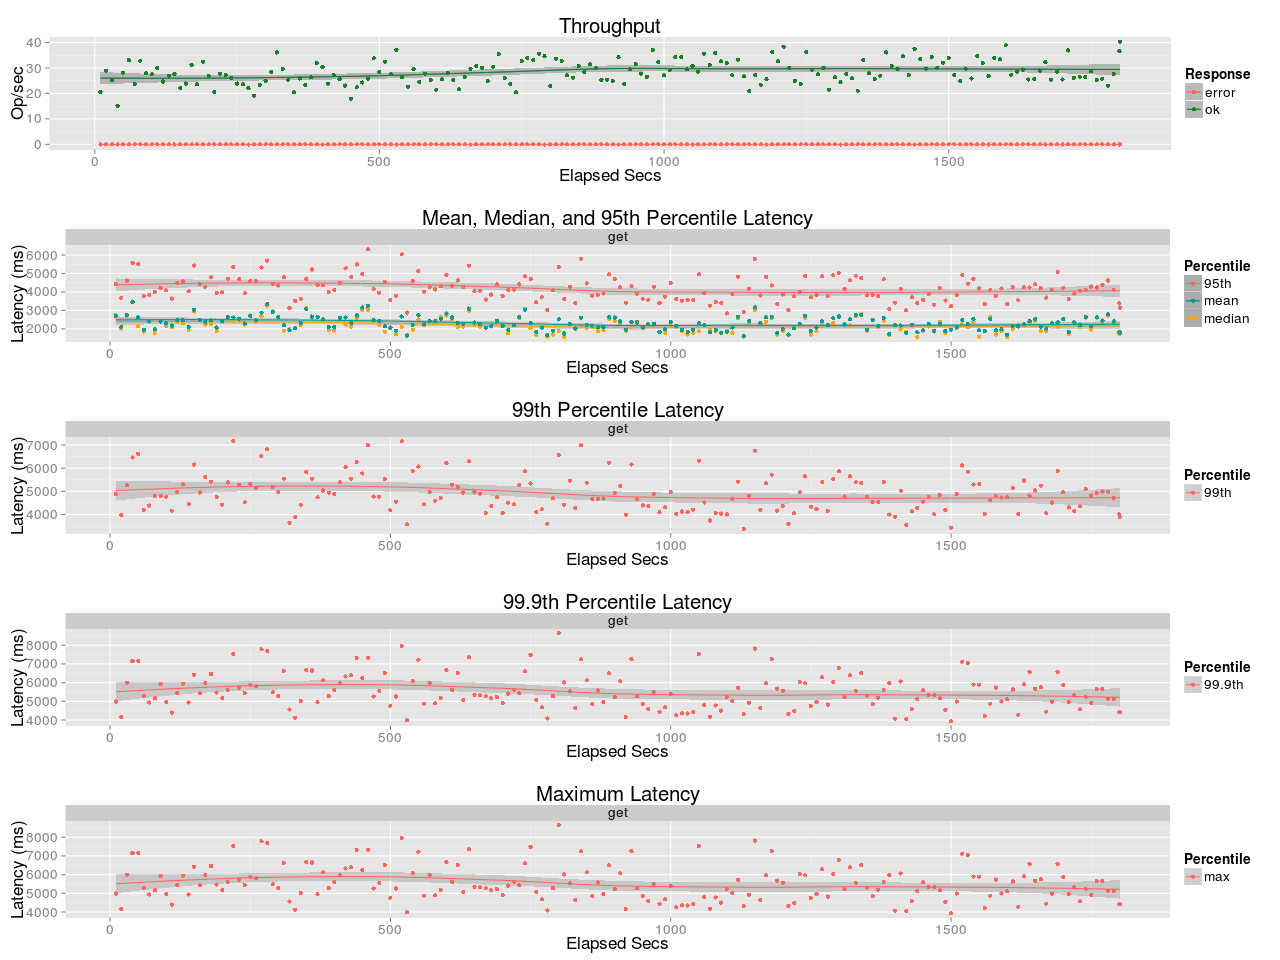

Values plotted in this chart, from the file beside it:
elapsed, window, total, successful, failed
10, 10, 207, 207, 0
20, 10, 289, 289, 0
30, 10, 252, 252, 0
40, 10, 151, 151, 0
50, 10, 282, 282, 0
60, 10, 331, 331, 0
70, 10, 237, 237, 0
80, 10, 329, 329, 0
90, 10, 279, 279, 0
100, 10, 275, 275, 0
110, 10, 301, 301, 0
120, 10, 247, 247, 0
130, 10, 270, 270, 0
140, 10, 277, 277, 0
150, 10, 221, 221, 0
160, 10, 239, 239, 0
170, 10, 313, 313, 0
180, 10, 236, 236, 0
190, 10, 325, 325, 0
200, 10, 268, 268, 0
210, 10, 206, 206, 0
220, 10, 277, 277, 0
230, 10.02, 274, 274, 0
240, 9.975, 260, 260, 0
250, 10, 239, 239, 0
260, 10, 236, 236, 0
270, 10, 221, 221, 0
280, 10, 191, 191, 0
290, 10, 233, 233, 0
300, 10, 250, 250, 0
310, 10, 284, 284, 0
320, 10, 361, 361, 0
330, 10, 297, 297, 0
340, 10, 254, 254, 0
350, 10, 205, 205, 0
360, 10, 259, 259, 0
370, 10, 233, 233, 0
380, 10, 263, 263, 0
390, 10, 319, 319, 0
400, 10, 304, 304, 0
410, 10, 238, 238, 0
420, 10, 272, 272, 0
430, 10, 256, 256, 0
440, 10, 231, 231, 0
450, 10, 180, 180, 0
460, 10, 224, 224, 0
470, 10, 243, 243, 0
480, 10, 258, 258, 0
490, 10, 338, 338, 0
500, 10, 285, 285, 0
510, 10, 325, 325, 0
520, 10, 275, 275, 0
530, 10, 371, 371, 0
540, 10, 263, 263, 0
550, 10, 227, 227, 0
560, 10, 295, 295, 0
570, 10, 245, 245, 0
580, 10, 278, 278, 0
590, 10, 252, 252, 0
600, 10, 215, 215, 0
... 121 more rows
